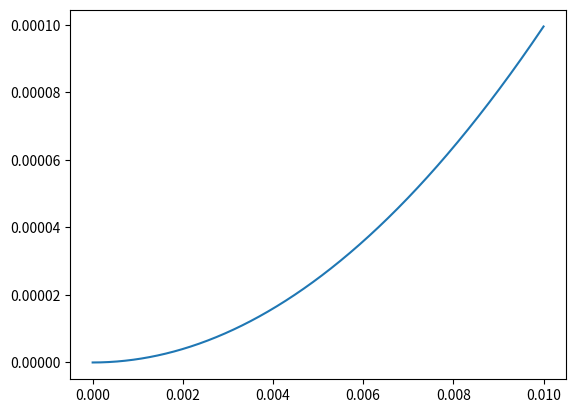

This chart was generated by the following Python code:
import numpy as np
import matplotlib.pyplot as plt

mu = np.linspace(1E-7, 0.01, 1000)
poisson_1 = mu * np.exp(-mu)

relative_diff = np.abs(mu - poisson_1)
print(relative_diff)

plt.plot(mu, relative_diff)
# plt.plot(mu, mu)

plt.show()